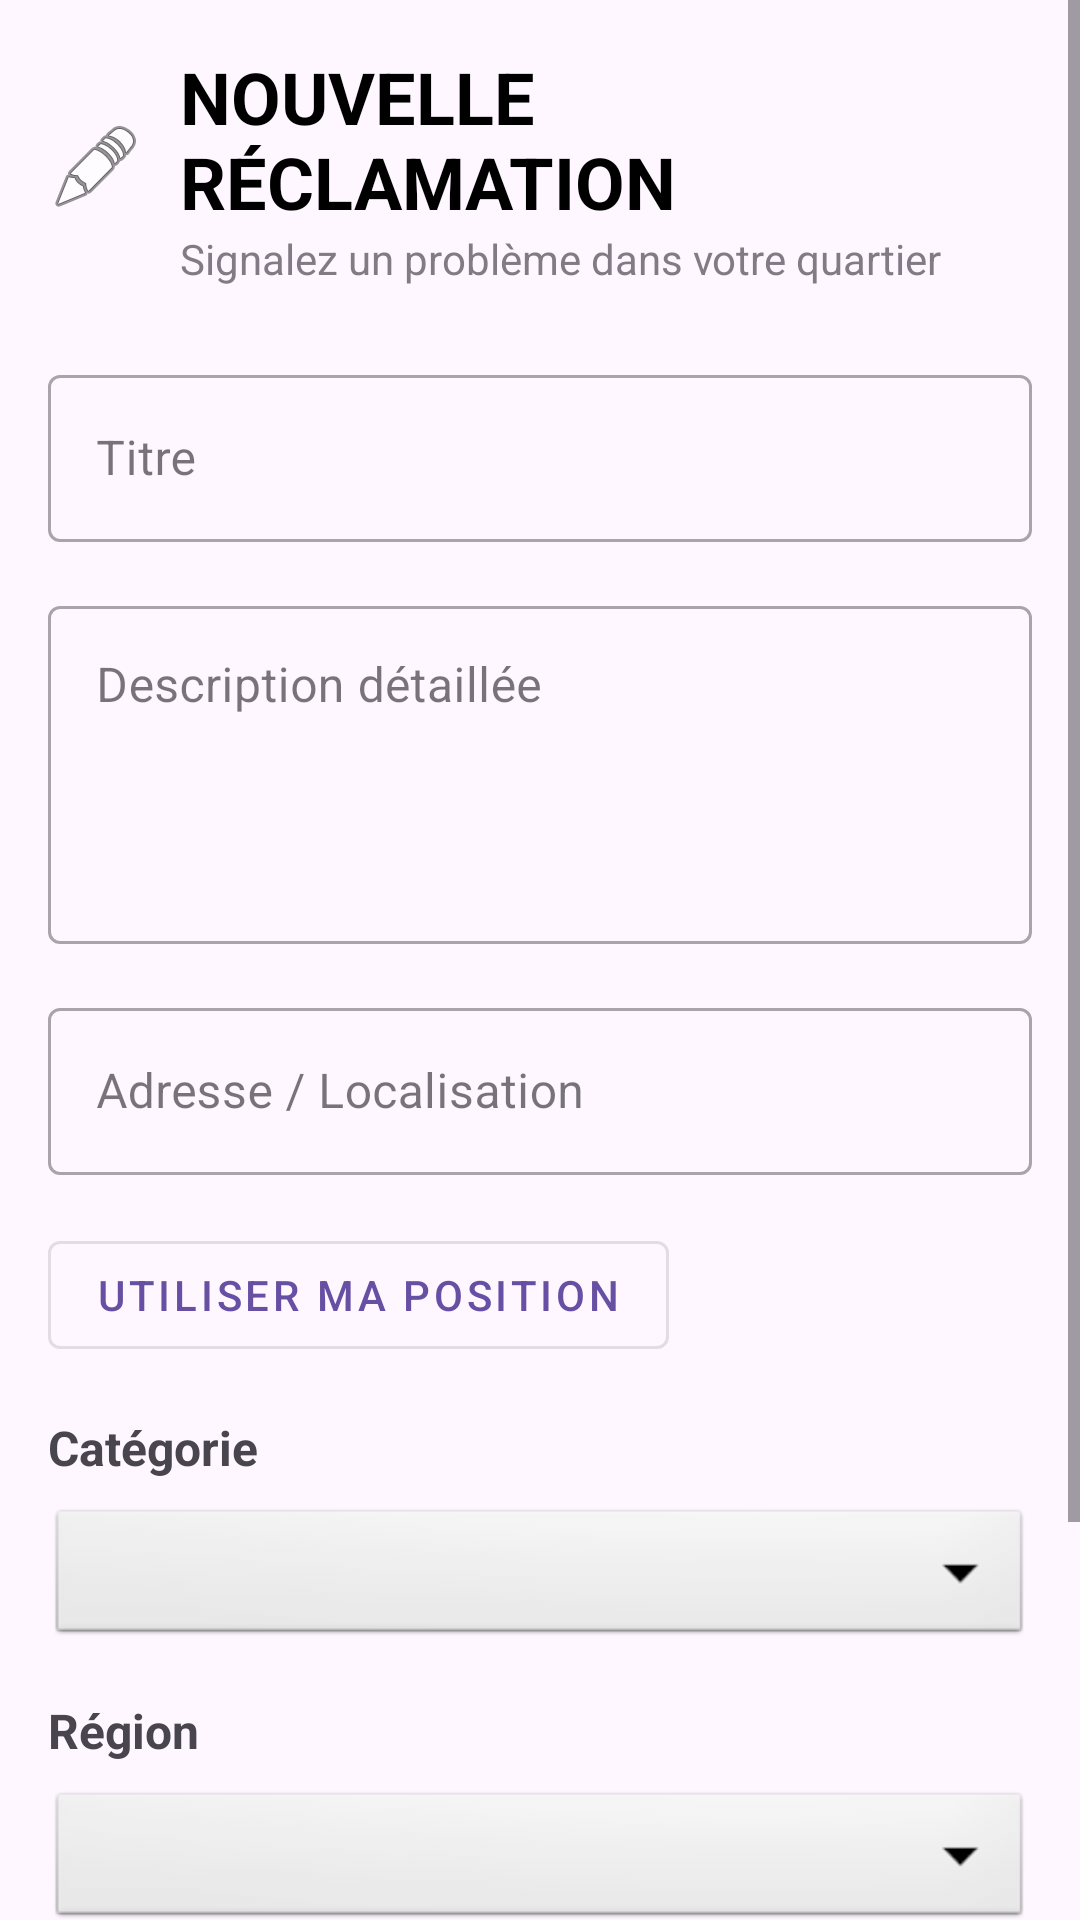

Here is an Android app screen rendered from its layout file. Give the layout XML and the strings, colors and styles it references.
<!-- AndroidManifest.xml: application theme Theme.Urban_Issue_Reporter_mobile -->
<!-- res/layout/fragment_ajouter_rec.xml -->
<?xml version="1.0" encoding="utf-8"?>
<ScrollView xmlns:android="http://schemas.android.com/apk/res/android"
    xmlns:app="http://schemas.android.com/apk/res-auto"
    xmlns:tools="http://schemas.android.com/tools"
    android:layout_width="match_parent"
    android:layout_height="match_parent"
    android:fillViewport="true"
    tools:context=".ui.addRec.AjouterRec">

    <LinearLayout
        android:layout_width="match_parent"
        android:layout_height="wrap_content"
        android:orientation="vertical"
        android:padding="16dp">

        <LinearLayout
            android:layout_width="match_parent"
            android:layout_height="wrap_content"
            android:orientation="horizontal"
            android:gravity="center_vertical"
            android:layout_marginBottom="24dp">

            <ImageView
                android:layout_width="wrap_content"
                android:layout_height="wrap_content"
                android:src="@android:drawable/ic_menu_edit"
                android:layout_marginEnd="12dp"
                android:contentDescription="Nouvelle réclamation" />

            <LinearLayout
                android:layout_width="match_parent"
                android:layout_height="wrap_content"
                android:orientation="vertical">

                <TextView
                    android:layout_width="match_parent"
                    android:layout_height="wrap_content"
                    android:text="NOUVELLE RÉCLAMATION"
                    android:textSize="24sp"
                    android:textStyle="bold"
                    android:textColor="@android:color/black" />

                <TextView
                    android:layout_width="match_parent"
                    android:layout_height="wrap_content"
                    android:text="Signalez un problème dans votre quartier"
                    android:textSize="14sp"
                    android:alpha="0.7" />
            </LinearLayout>
        </LinearLayout>

        <com.google.android.material.textfield.TextInputLayout
            android:id="@+id/titre_layout"
            android:layout_width="match_parent"
            android:layout_height="wrap_content"
            android:layout_marginBottom="16dp"
            android:hint="Titre"
            style="@style/Widget.MaterialComponents.TextInputLayout.OutlinedBox">

            <com.google.android.material.textfield.TextInputEditText
                android:id="@+id/titre_input"
                android:layout_width="match_parent"
                android:layout_height="wrap_content"
                android:inputType="text"
                android:maxLines="1" />
        </com.google.android.material.textfield.TextInputLayout>

        <com.google.android.material.textfield.TextInputLayout
            android:id="@+id/description_layout"
            android:layout_width="match_parent"
            android:layout_height="wrap_content"
            android:layout_marginBottom="16dp"
            android:hint="Description détaillée"
            style="@style/Widget.MaterialComponents.TextInputLayout.OutlinedBox">

            <com.google.android.material.textfield.TextInputEditText
                android:id="@+id/description_input"
                android:layout_width="match_parent"
                android:layout_height="wrap_content"
                android:inputType="textMultiLine"
                android:minLines="4"
                android:gravity="top|start" />
        </com.google.android.material.textfield.TextInputLayout>

        <com.google.android.material.textfield.TextInputLayout
            android:id="@+id/localisation_layout"
            android:layout_width="match_parent"
            android:layout_height="wrap_content"
            android:layout_marginBottom="16dp"
            android:hint="Adresse / Localisation"
            style="@style/Widget.MaterialComponents.TextInputLayout.OutlinedBox">

            <com.google.android.material.textfield.TextInputEditText
                android:id="@+id/localisation_input"
                android:layout_width="match_parent"
                android:layout_height="wrap_content"
                android:inputType="text" />
        </com.google.android.material.textfield.TextInputLayout>

        <LinearLayout
            android:layout_width="match_parent"
            android:layout_height="wrap_content"
            android:orientation="horizontal"
            android:layout_marginBottom="16dp">

            <com.google.android.material.button.MaterialButton
                android:id="@+id/location_button"
                android:layout_width="wrap_content"
                android:layout_height="wrap_content"
                android:text="Utiliser ma position"
                android:drawableStart="@android:drawable/ic_menu_mylocation"
                android:drawablePadding="8dp"
                style="@style/Widget.MaterialComponents.Button.OutlinedButton"/>
        </LinearLayout>

        <TextView
            android:layout_width="match_parent"
            android:layout_height="wrap_content"
            android:text="Catégorie"
            android:textSize="16sp"
            android:textStyle="bold"
            android:layout_marginBottom="8dp"/>

        <Spinner
            android:id="@+id/categorie_spinner"
            android:layout_width="match_parent"
            android:layout_height="wrap_content"
            android:layout_marginBottom="16dp"
            android:minHeight="48dp"
            android:background="@android:drawable/btn_dropdown" />

        <TextView
            android:layout_width="match_parent"
            android:layout_height="wrap_content"
            android:text="Région"
            android:textSize="16sp"
            android:textStyle="bold"
            android:layout_marginBottom="8dp"/>

        <Spinner
            android:id="@+id/region_spinner"
            android:layout_width="match_parent"
            android:layout_height="wrap_content"
            android:layout_marginBottom="16dp"
            android:minHeight="48dp"
            android:background="@android:drawable/btn_dropdown" />

        <LinearLayout
            android:layout_width="match_parent"
            android:layout_height="wrap_content"
            android:orientation="horizontal"
            android:layout_marginBottom="16dp">

            <TextView
                android:layout_width="wrap_content"
                android:layout_height="wrap_content"
                android:text="Ajouter une photo"
                android:textSize="16sp"
                android:textStyle="bold"
                android:layout_gravity="center_vertical"
                android:layout_marginEnd="16dp"/>

            <com.google.android.material.button.MaterialButton
                android:id="@+id/photo_button"
                android:layout_width="wrap_content"
                android:layout_height="wrap_content"
                android:text="Sélectionner"
                android:drawableStart="@android:drawable/ic_menu_camera"
                android:drawablePadding="8dp"
                style="@style/Widget.MaterialComponents.Button.OutlinedButton"/>
        </LinearLayout>

        <ImageView
            android:id="@+id/photo_preview"
            android:layout_width="match_parent"
            android:layout_height="200dp"
            android:layout_marginBottom="16dp"
            android:scaleType="centerCrop"
            android:visibility="gone"
            android:contentDescription="Aperçu de la photo" />

        <com.google.android.material.button.MaterialButton
            android:id="@+id/submit_button"
            android:layout_width="match_parent"
            android:layout_height="wrap_content"
            android:text="SOUMETTRE LA RÉCLAMATION"
            android:padding="12dp"
            android:textStyle="bold"
            app:cornerRadius="8dp"
            android:layout_marginTop="16dp"/>

    </LinearLayout>
</ScrollView>
<!-- resources referenced by this layout -->
<resources>
  <style name="Theme.Urban_Issue_Reporter_mobile" parent="Base.Theme.Urban_Issue_Reporter_mobile" />
  <style name="Base.Theme.Urban_Issue_Reporter_mobile" parent="Theme.Material3.DayNight.NoActionBar">
          
          
      </style>
</resources>
